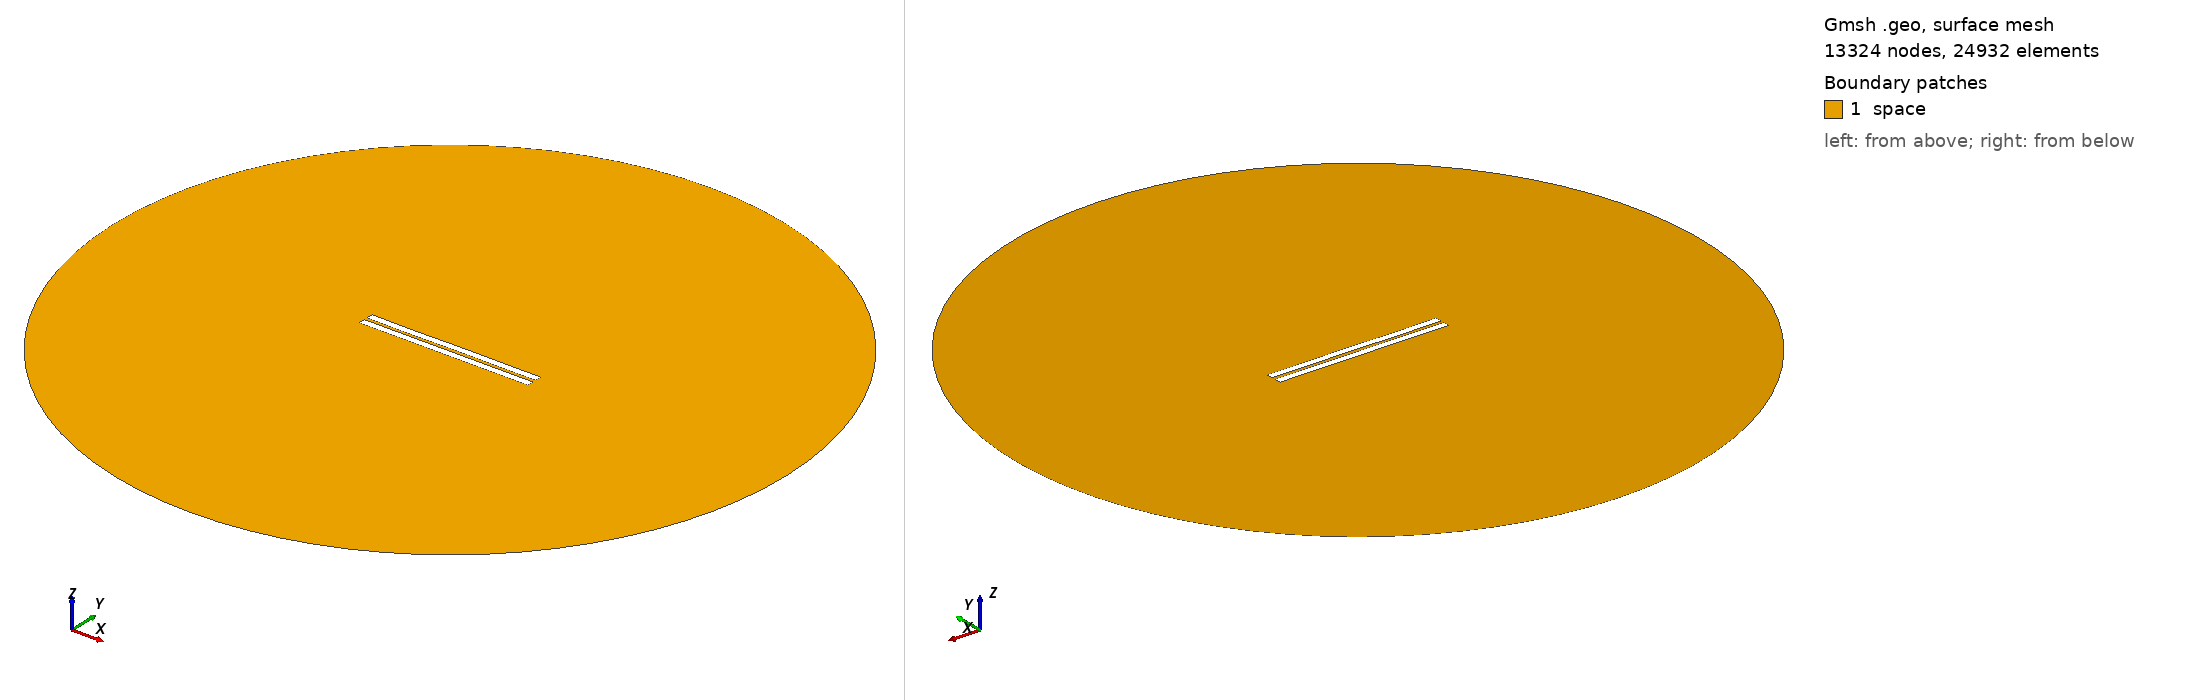

Gmsh geometry script, surface-meshed: 13324 nodes, 24932 surface elements. Boundary patches (legend numbers): 1 space. Left view from above one corner, right view from below the opposite corner. Legend entries are the model's physical surfaces. The drawing asked Gmsh for element sizes between 1% and 20% of the model's largest extent; the script's own settings can give other sizes.

=== 1557.geo (drawn) ===
//---------------------------------------
// Geometry kernel
//---------------------------------------

SetFactory("OpenCASCADE");



//---------------------------------------
// Parameters of the geometry
//---------------------------------------

// Overetch of the upper plate
overetch = 0.0;

// Distance between the plates
distance = 2.0;

// Discretization over the x axis (for the deformation)
nx = 50; 

// Length of the plate
L = 100 - overetch; 

// Number of modes
n = 4; 

// 1st mode coefficient
coeff(1) = 0.0;
beta(1) = 0.596864 * 3.1415926535 / L;

// 2nd mode coefficient
coeff(2) = 0.0;
beta(2) = 1.49418 * 3.1415926535 / L;

// 3rd mode coefficient
coeff(3) = -0.075;
beta(3) = 2.50025 * 3.1415926535 / L;

// 4th mode coefficient
coeff(4) = -0.075;
beta(4) = 3.49999 * 3.1415926535 / L;



//---------------------------------------
// Upper plate (deformed rectangle)
//---------------------------------------

// Coordiantes of the upper plate
xmin = -50;
xmax = 50 - overetch;

// Height of the upper plate
yheight = 4 - 2 * overetch;

// Indexes of the points
UpperID[] = {};
LowerID[] = {};
LeftID[] = {};
RightID[] = {};

// Point index
p = 1;

// Horizontal edges
For i In {1:nx}
    x = xmin + (i-1)*(xmax - xmin)/(nx-1);

    y_bottom = distance / 2 + overetch;
    For j In {1:n}
        C = (Cosh(beta(j)*L) + Cos(beta(j)*L)) / (Sinh(beta(j)*L) + Sin(beta(j)*L));
        y_bottom  = y_bottom + coeff(j) * (Cosh(beta(j)*(x+50)) - Cos(beta(j)*(x+50)) - C * (Sinh(beta(j)*(x+50)) - Sin(beta(j)*(x+50))));
    EndFor

    y_top = y_bottom + yheight;

    Point(p) = {x, y_top, 0, 1.0};
    UpperID[i] = p;
    p = p + 1;

    Point(p) = {x, y_bottom, 0, 1.0};
    LowerID[i] = p;
    p = p + 1;
EndFor

// Create point lists
UpperPts[] = {}; LowerPts[] = {};
For i In {1:nx}
  UpperPts[] += {UpperID[i]};
  LowerPts[] += {LowerID[i]};
EndFor

// Build splines
Spline(1) = {UpperPts[]};
Spline(2) = {LowerPts[]};
Line(3) = {LowerPts[nx-1], UpperPts[nx-1]};
Line(4) = {LowerPts[0], UpperPts[0]};

// Build the plane surface
Curve Loop(1) = {2, 3, -1, -4};
Plane Surface(1) = {1};



//---------------------------------------
// Lower plate (rectangle)
//---------------------------------------

// Vertices
Point(1001) = {-50, -1, 0, 1.0};
Point(1002) = { 50, -1, 0, 1.0};
Point(1003) = { 50,  -5, 0, 1.0};
Point(1004) = {-50,  -5, 0, 1.0};

// Edges
Line(5) = {1001, 1002};
Line(6) = {1002, 1003};
Line(7) = {1003, 1004};
Line(8) = {1004, 1001};

// Plane surface
Line Loop(2) = {5, 6, 7, 8};
Plane Surface(2) = {2}; 



//---------------------------------------
// Outer (fictious) boundary
//---------------------------------------

// Points
Point(1005) = {0, 0, 0};       // Center
Point(1006) = {200, 0, 0};     // Start point
Point(1007) = {0, 200, 0};     // 90 degrees
Point(1008) = {-200, 0, 0};    // 180 degrees
Point(1009) = {0, -200, 0};    // 270 degrees

// Circle arcs (each needs start, center, end)
Circle(9) = {1006, 1005, 1007};
Circle(10) = {1007, 1005, 1008};
Circle(11) = {1008, 1005, 1009};
Circle(12) = {1009, 1005, 1006};

// Plane surface for the entire domain
Curve Loop(3) = {9, 10, 11, 12};
Surface(3) = {3};

// Subtract the plates from the whole domain to obtain the actual domain where we want to solve the equations
BooleanDifference{ Surface{3}; Delete; }{ Surface{1}; Surface{2}; Delete; }




//---------------------------------------
// Transfinite Lines/Curves
//---------------------------------------

// Set the number of points on the boundaries
r = 7;

// Plates
Transfinite Curve {1, 2} = 50*r Using Progression 1;
Transfinite Curve {3, 4} = 2*r Using Progression 1;
Transfinite Line {5, 7} = 50*r Using Progression 1;
Transfinite Line {6, 8} = 2*r Using Progression 1;

// Outer boundary
Transfinite Line {9, 10, 11, 12} = 20 Using Progression 1;



//---------------------------------------
// Physical groups
//---------------------------------------                

// Physical curves (boundaries)
Physical Line("force_segment", 10) = {2};
Physical Line("upper_plate", 11) = {1, 3, 4};
Physical Line("lower_plate", 12) = {5, 6, 7, 8};
Physical Line("boundary", 20) = {9, 10, 11, 12};

// Physical Surfaces
Physical Surface("space", 30) = {3};



//---------------------------------------
// 6. Generate the Mesh
//---------------------------------------

// 2D mesh generation
Mesh 2;
